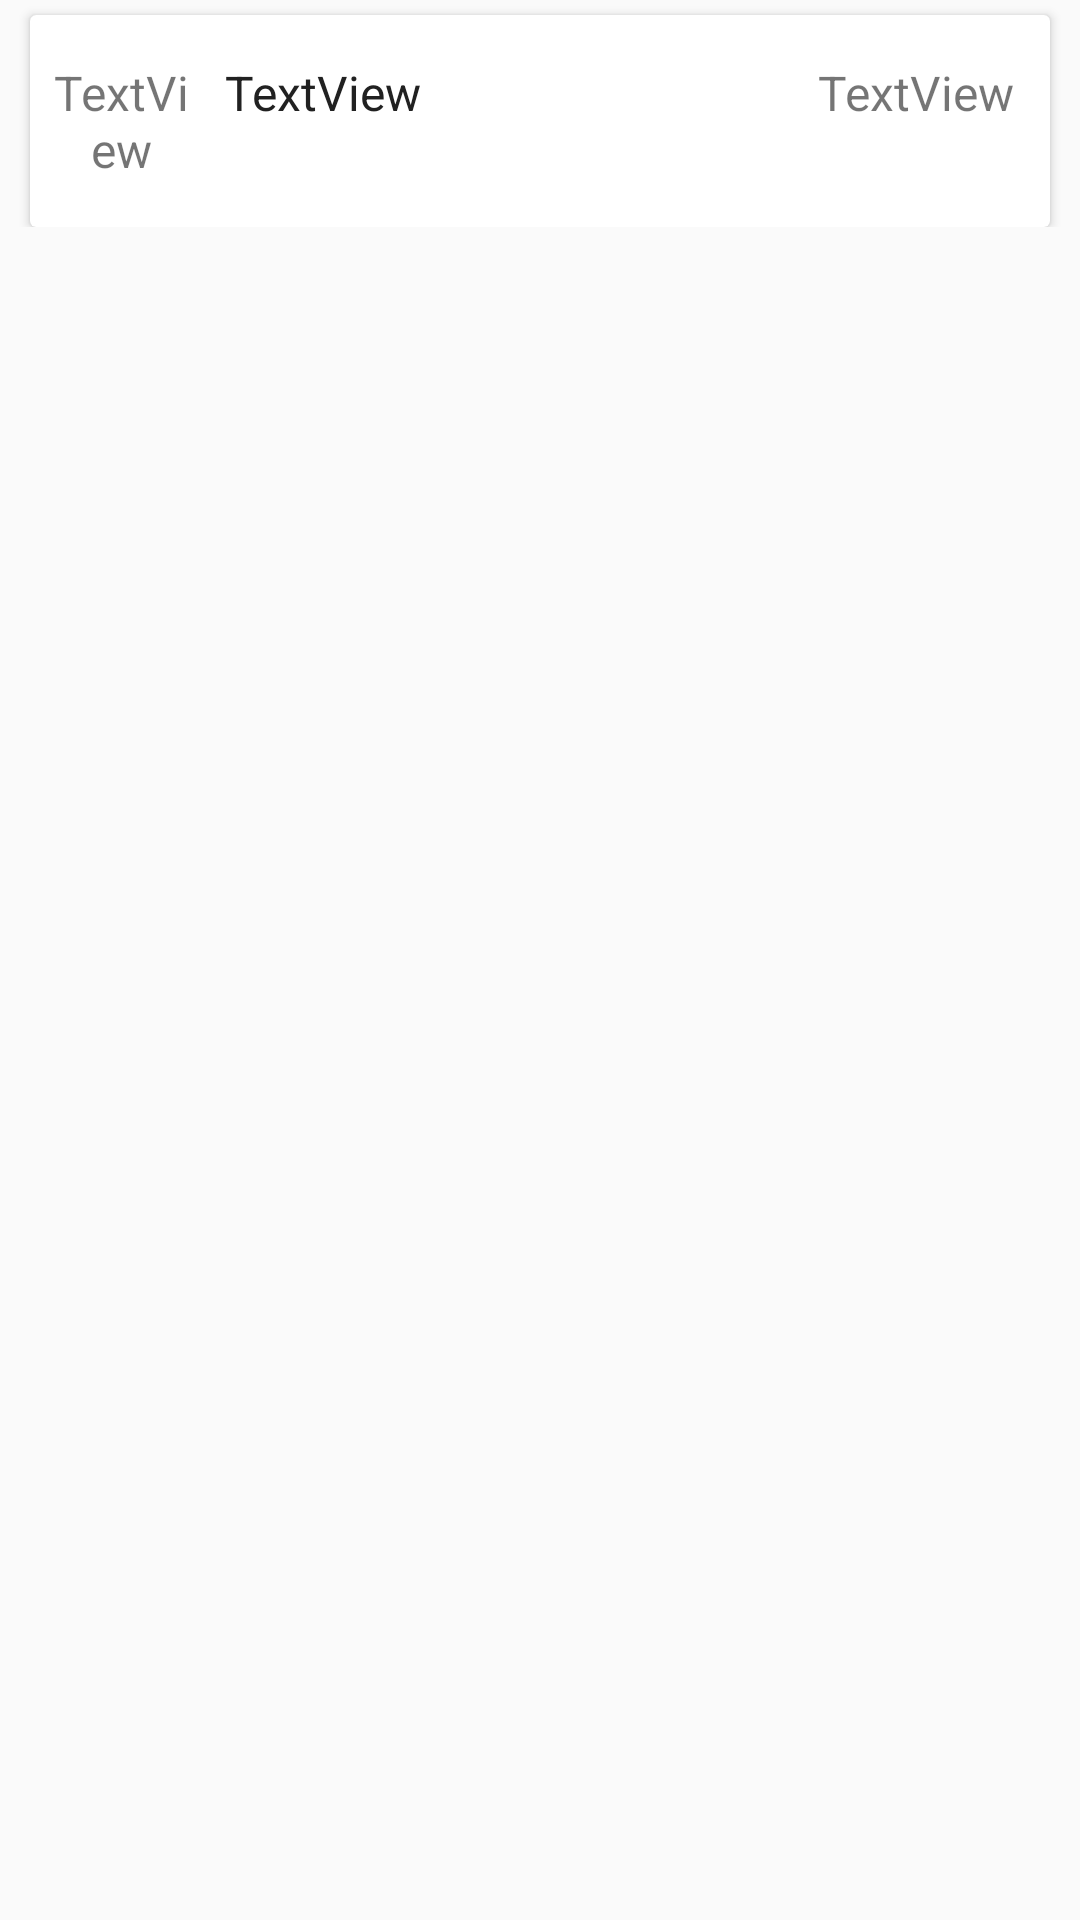

Layout XML and referenced resources for this Android screen:
<!-- AndroidManifest.xml: application theme AppTheme -->
<!-- res/layout/smvitm_cafeteria_list_item.xml -->
<?xml version="1.0" encoding="utf-8"?>
<RelativeLayout xmlns:android="http://schemas.android.com/apk/res/android"
    android:layout_width="match_parent"
    android:layout_height="match_parent">

    <LinearLayout
        android:layout_width="match_parent"
        android:layout_height="wrap_content"
        android:orientation="vertical">

        <android.support.v7.widget.CardView
            android:id="@+id/card_view6"
            android:layout_width="match_parent"
            android:layout_height="wrap_content"
            android:layout_below="@+id/card_view5"
            android:layout_gravity="center"
            android:layout_marginLeft="10sp"
            android:layout_marginRight="10sp"
            android:layout_marginTop="5sp"
            android:elevation="3dp">

            <RelativeLayout
                android:layout_width="match_parent"
                android:layout_height="match_parent"
                android:paddingBottom="15sp"
                android:paddingLeft="3sp"
                android:paddingTop="15sp">

                <TextView
                    android:id="@+id/textView"
                    android:layout_width="50sp"
                    android:layout_height="wrap_content"
                    android:layout_alignParentStart="true"
                    android:layout_alignParentTop="true"
                    android:gravity="center"
                    android:paddingLeft="5sp"
                    android:text="TextView"
                    android:textSize="16sp" />

                <TextView
                    android:id="@+id/textView2"
                    android:layout_width="90sp"
                    android:layout_height="wrap_content"
                    android:layout_alignParentEnd="true"
                    android:gravity="center"
                    android:text="TextView"
                    android:textSize="16sp" />

                <TextView
                    android:id="@+id/textView1"
                    android:layout_width="match_parent"
                    android:layout_height="wrap_content"
                    android:layout_marginStart="12sp"
                    android:layout_toEndOf="@+id/textView"
                    android:gravity="left|center"
                    android:paddingRight="100sp"
                    android:text="TextView"
                    android:textColor="#212121"
                    android:textSize="16sp" />


            </RelativeLayout>


        </android.support.v7.widget.CardView>
    </LinearLayout>

    <ImageView
        android:id="@+id/aa"
        android:layout_width="match_parent"
        android:layout_height="wrap_content"
        android:adjustViewBounds="true"
        android:baseline="5sp" />

    <GridView
        android:layout_width="match_parent"
        android:layout_height="match_parent"
        android:layout_alignParentTop="true"
        android:layout_centerHorizontal="true"
        android:layout_marginTop="158dp" />

</RelativeLayout>
<!-- resources referenced by this layout -->
<resources>
  <style name="AppTheme" parent="Theme.AppCompat.Light.DarkActionBar">
          
          <item name="colorPrimary">@color/colorPrimary</item>
          <item name="colorPrimaryDark">@color/colorPrimaryDark</item>
          <item name="colorAccent">@color/colorAccent</item>
      </style>
  <color name="colorPrimary">#212121</color>
  <color name="colorPrimaryDark">#000000</color>
  <color name="colorAccent">#FF4081</color>
</resources>
